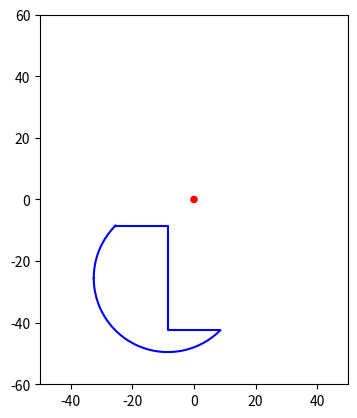

This chart was generated by the following Python code:
import matplotlib.pyplot as plt
from matplotlib.patches import Circle
import numpy as np
# create data
x = [8.5,-8.5,-8.5,-25.5]
y = [-42.5,-42.5,-8.5,-8.5]

x1 = np.linspace(-25.5, -32.5416, 1000)
y1 = np.sqrt(17**2*2 -(x1 + 8.5)**2)-25.5

x2 = np.linspace(8.5, -32.5416, 1000)
y2 = -np.sqrt(17**2*2 -(x2 + 8.5)**2)-25.5

coordinates=[]
for i in range(len(x)-1):
    coordinates.append((x[i],y[i]))
for j in range(len(x1)-1):
    coordinates.append((x1[j],y1[j]))
for k in range(len(x2)-1):
    coordinates.append((x2[k],y2[k]))
    
print(coordinates)
fig, ax = plt.subplots()
ax.set_aspect('equal') # Set the aspect ratio to 1:1
circle = Circle((0, 0), radius=1, edgecolor='red', facecolor='red')

# Add the circle to the axes
ax.add_artist(circle)

# Set the axis limits
ax.set_xlim(-50, 50)
ax.set_ylim(-60, 60)


# plot data on the axis
plt.plot(x,y, color='blue')
plt.plot(x1,y1, color='blue')
plt.plot(x2,y2, color='blue')

# show the plot
plt.show()